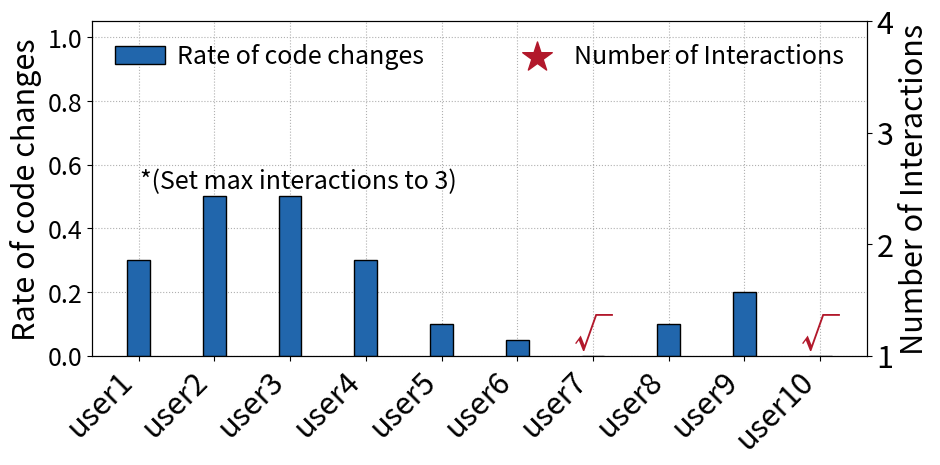

Reproduce this figure in Python.
import numpy as np
import matplotlib.pyplot as plt
from matplotlib.ticker import MultipleLocator

# Hypothetical user names
users = [
    "user1",
    "user2",
    "user3",
    "user4",
    "user5",
    "user6",
    "user7",
    "user8",
    "user9",
    "user10"
]

autocot_rate = [0.3, 0.5, 0.5, 0.3, 0.1, 0.05, 0, 0.1, 0.2, 0]

color = ["#B2182B", "#2166AC", "#92C5DE", "#F4A582"]
xticks = np.arange(len(users))
width = 0.3

# Set a global font size
plt.rcParams.update({'font.size': 18})

plt.rcParams['pdf.fonttype'] = 42
fig, ax1 = plt.subplots(figsize=(10, 5), dpi=1000)
ax1.grid(axis="both", linestyle='dotted', zorder=0)

ax1.bar(xticks, autocot_rate, width=width, label="Rate of code changes", color=color[1], alpha=1, zorder=15, linewidth=1, edgecolor='black')

for i in range(len(users)):
    for j, rate in enumerate([autocot_rate[i]]):
        if rate == 0:
            ax1.text(
                xticks[i], 0, '√',
                color=color[0],
                fontsize=28,
                fontweight='bold',  
                ha='center',
                va='bottom',
                zorder=20
            )

ax1.set_ylabel("Rate of code changes", fontsize=22)
ax1.set_ylim([0, 1.05])
ax1.yaxis.set_major_locator(MultipleLocator(0.2))
ax1.yaxis.set_tick_params(labelsize=18)

ax2 = ax1.twinx()
# Use scatter instead of plot for the number of interactions
ax2.scatter(xticks, autocot_rate, label="Number of Interactions", color=color[0], marker='*', s=500, zorder=10)
ax2.set_ylabel("Number of Interactions", fontsize=22)
ax2.tick_params(axis='y', labelsize=22)
ax2.set_ylim([1, 4])

# Add annotation for the maximum number of interactions
ax2.text(len(users) - 5.8, 2.5, "*(Set max interactions to 3)", 
         fontsize=18, color='black', ha='right', style='italic')

ax1.set_xticks(xticks)
ax1.set_xticklabels(users, rotation=45, fontsize=22, ha='right')

ax1.legend(loc='upper left', fontsize=18, frameon=False, handletextpad=0.5)
ax2.legend(loc='upper right', fontsize=18, frameon=False, handletextpad=0.5)

plt.tight_layout()
plt.show()
plt.savefig("user_study.pdf", bbox_inches='tight')
plt.close()
